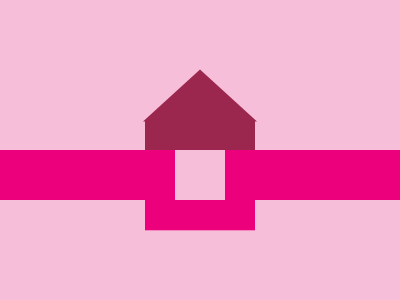

Write a web page that renders exactly this picture using CSS.

<body bgcolor=F7BED9>
<div></div>
<p a>
<p b>
<p c>
<style>
*{
    margin:0;
    position:fixed;
    top:50%;
    left:50%;
    transform:translate(-50%)
}
div{
    width:110;
    height:110;
    background:linear-gradient(180deg,#9C274E 50%,#EC007B 50%,#EC007B 100%);
    transform:translate(-50%,-27%)
}
[a]{
    width:0;
    border-left:57px solid transparent;
    border-right:57px solid transparent;
    border-bottom:52px solid #9C274E;
    transform:translate(-50%,-155%)
}
[b]{
    width:400;
    height:50;
    background:#EC007B
}
[c]{
    width:50;
    height:50;
    background:#F7BED9
}
